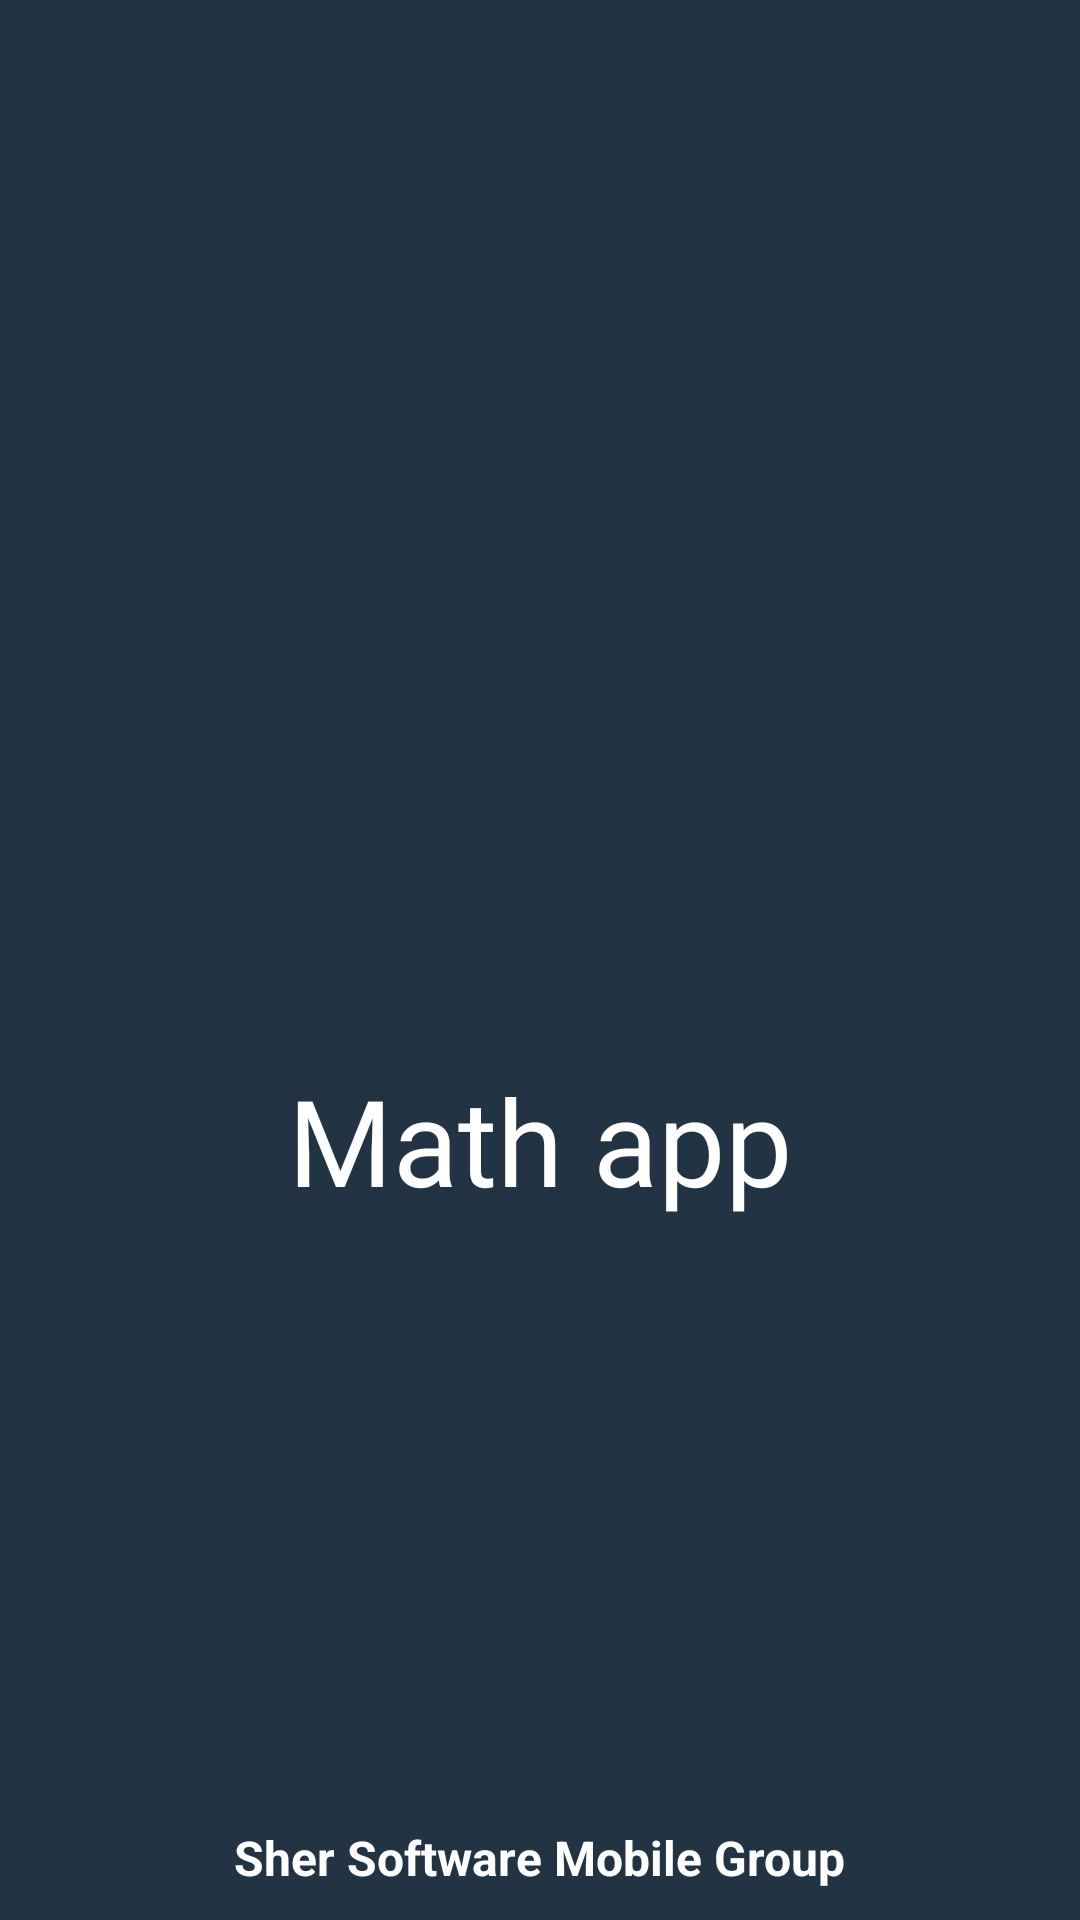

The Android layout XML behind this screen, and the referenced resources:
<!-- AndroidManifest.xml: application theme Theme.MathApp -->
<!-- res/layout/activity_splash.xml -->
<?xml version="1.0" encoding="utf-8"?>
<RelativeLayout xmlns:android="http://schemas.android.com/apk/res/android"
    xmlns:tools="http://schemas.android.com/tools"
    android:id="@+id/splashActivity"
    android:layout_width="match_parent"
    android:layout_height="match_parent"
    android:background="@color/thirdDegree"

    tools:context="com.sherali.mathapp.SplashActivity">

    <LinearLayout
        android:layout_width="match_parent"
        android:layout_height="wrap_content"
        android:layout_centerInParent="true"
        android:gravity="center_horizontal"
        android:orientation="vertical">

        <ImageView
            android:id="@+id/lottie"
            android:layout_width="@dimen/splash_icon_size"
            android:layout_height="@dimen/splash_icon_size"
            android:src="@drawable/head_icon" />

        <TextView
            android:id="@+id/text"
            android:layout_width="wrap_content"
            android:layout_height="wrap_content"
            android:layout_gravity="center_horizontal"
            android:fontFamily="@font/rounded1c_extrabold"
            android:text="@string/app_name"
            android:textColor="@color/white"
            android:textSize="@dimen/splash_title_ts" />

    </LinearLayout>

    <TextView
        android:layout_width="wrap_content"
        android:layout_height="wrap_content"
        android:layout_alignParentBottom="true"
        android:layout_centerHorizontal="true"
        android:layout_marginBottom="10dp"
        android:text="@string/com_name"
        android:textColor="@color/white"
        android:textSize="@dimen/splash_comp_name_ts"
        android:textStyle="bold" />


</RelativeLayout>
<!-- resources referenced by this layout -->
<resources>
  <color name="thirdDegree">#223343</color>
  <color name="white">#FFFFFFFF</color>
  <dimen name="splash_comp_name_ts">16sp</dimen>
  
      //menu activity
  <dimen name="splash_icon_size">120dp</dimen>
  <dimen name="splash_title_ts">40sp</dimen>
  <string name="app_name">Math app</string>
  <string name="com_name">Sher Software Mobile Group</string>
  <style name="Theme.MathApp" parent="Theme.MaterialComponents.Light.NoActionBar">
          
          <item name="colorPrimary">@color/thirdDegree</item>
          <item name="colorPrimaryVariant">@color/thirdDegree</item>
          <item name="colorOnPrimary">@color/white</item>
          
          <item name="colorSecondary">@color/SecondaryColor</item>
          <item name="colorSecondaryVariant">@color/MainColor</item>
          <item name="colorOnSecondary">@color/black</item>
          
          <item name="android:statusBarColor" tools:targetApi="l">?attr/colorPrimaryVariant</item>
          
      </style>
  <color name="SecondaryColor">#e7e7e7</color>
  <color name="MainColor">#0d152d</color>
  <color name="black">#FF000000</color>
</resources>
